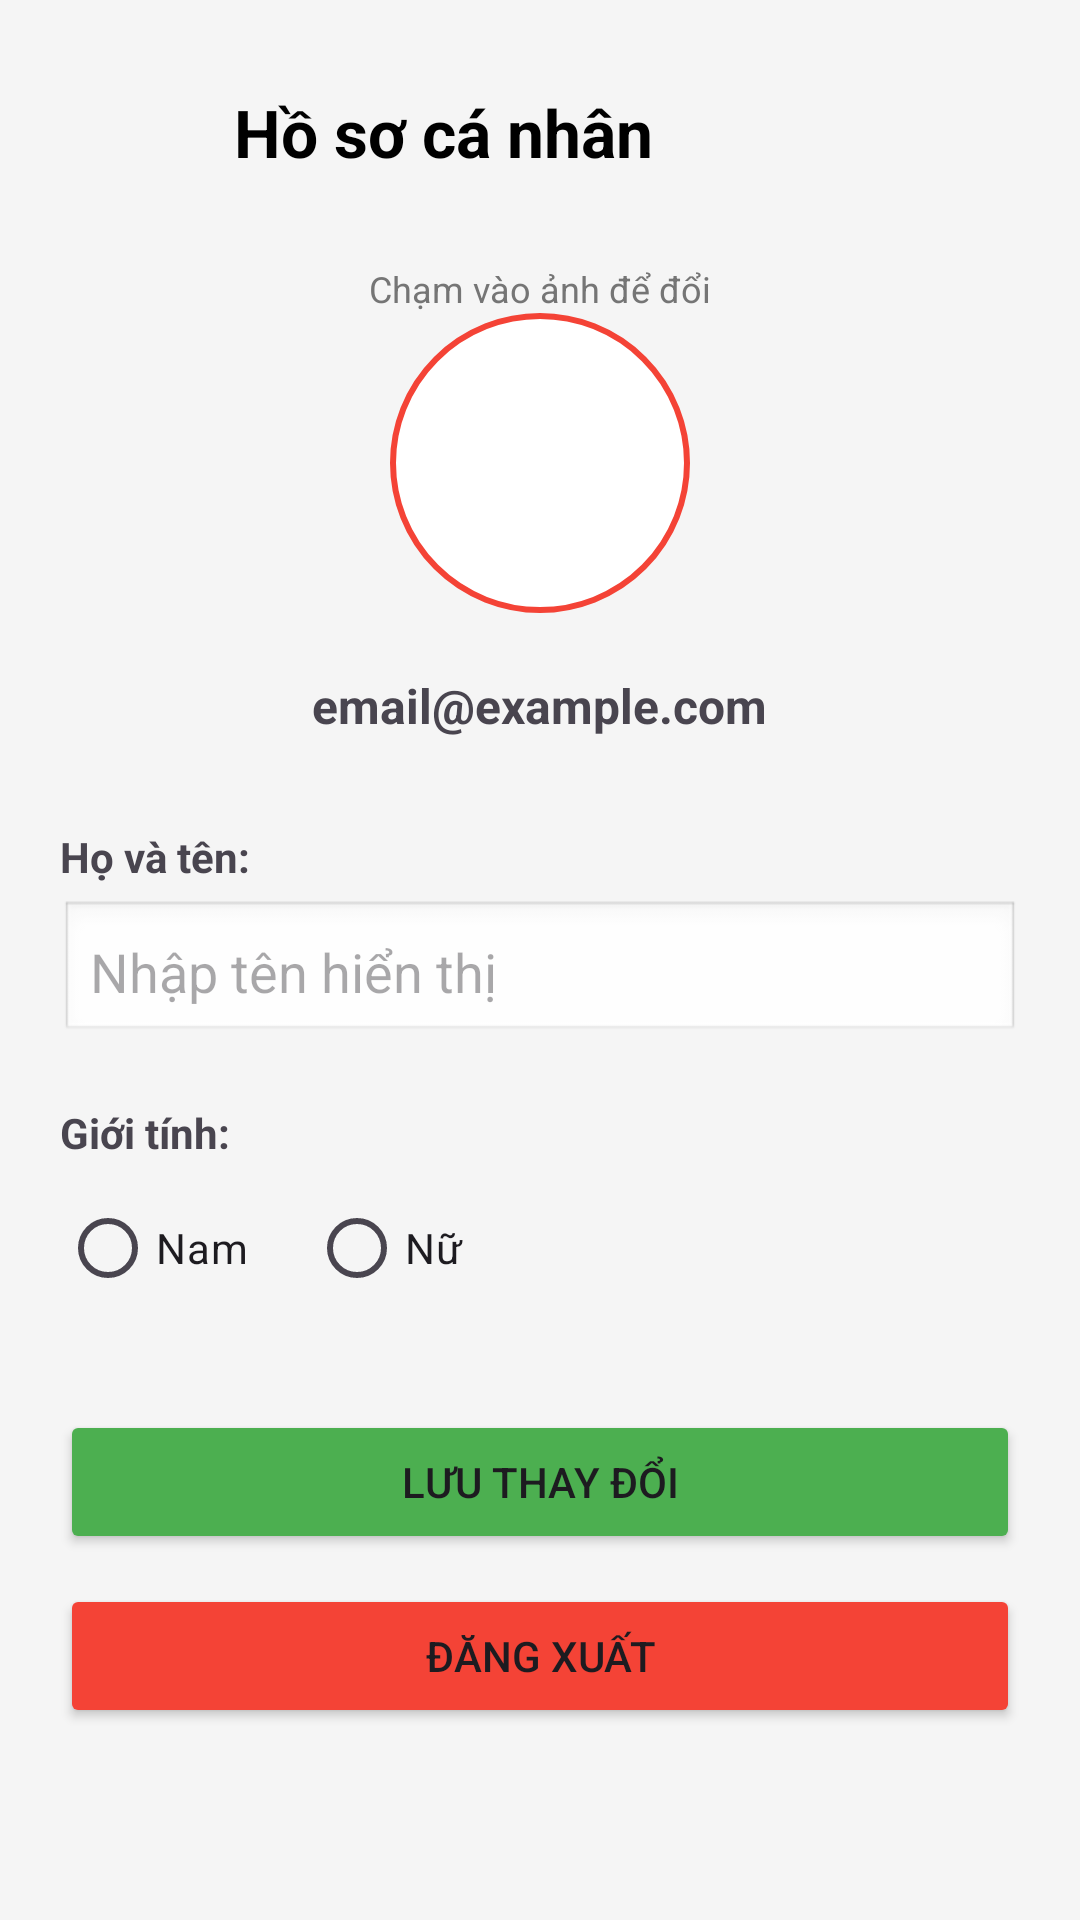

Write the Android layout XML for this screen, with the resource values it uses.
<!-- AndroidManifest.xml: application theme Theme.EnglishSpeedQuiz -->
<!-- res/layout/activity_profile.xml -->
<?xml version="1.0" encoding="utf-8"?>
<LinearLayout xmlns:android="http://schemas.android.com/apk/res/android"
    android:orientation="vertical"
    android:padding="20dp"
    android:gravity="center_horizontal"
    android:background="#F5F5F5"
    android:layout_width="match_parent"
    android:layout_height="match_parent">

    <LinearLayout
        android:orientation="horizontal"
        android:gravity="center_vertical"
        android:layout_marginBottom="20dp"
        android:layout_width="match_parent"
        android:layout_height="wrap_content">

        <ImageButton
            android:id="@+id/btnBack"
            android:layout_width="48dp"
            android:layout_height="48dp"
            android:background="?attr/selectableItemBackgroundBorderless"
            android:src="@drawable/ic_back_arrow"
            android:layout_marginEnd="10dp"
            android:contentDescription="Back"/>

        <TextView
            android:text="Hồ sơ cá nhân"
            android:textSize="22sp"
            android:textStyle="bold"
            android:textColor="#000000"
            android:layout_width="wrap_content"
            android:layout_height="wrap_content"/>
    </LinearLayout>

    <TextView
        android:text="Chạm vào ảnh để đổi"
        android:textSize="12sp"
        android:textColor="#757575"
        android:layout_width="wrap_content"
        android:layout_height="wrap_content"/>

    <ImageView
        android:id="@+id/imgAvatar"
        android:src="@drawable/ic_launcher_foreground"
        android:background="@drawable/bg_circle_error"
        android:padding="10dp"
        android:layout_width="100dp"
        android:layout_height="100dp"
        android:layout_marginBottom="20dp"/>

    <TextView
        android:id="@+id/txtEmail"
        android:text="email@example.com"
        android:textSize="16sp"
        android:textStyle="bold"
        android:layout_marginBottom="30dp"
        android:layout_width="wrap_content"
        android:layout_height="wrap_content"/>

    <TextView
        android:text="Họ và tên:"
        android:layout_gravity="start"
        android:textStyle="bold"
        android:layout_marginBottom="5dp"
        android:layout_width="wrap_content"
        android:layout_height="wrap_content"/>

    <EditText
        android:id="@+id/edtName"
        android:hint="Nhập tên hiển thị"
        android:background="@android:drawable/edit_text"
        android:padding="10dp"
        android:layout_marginBottom="20dp"
        android:layout_width="match_parent"
        android:layout_height="wrap_content"/>

    <TextView
        android:text="Giới tính:"
        android:layout_gravity="start"
        android:textStyle="bold"
        android:layout_marginBottom="5dp"
        android:layout_width="wrap_content"
        android:layout_height="wrap_content"/>

    <RadioGroup
        android:id="@+id/radioGroupGender"
        android:orientation="horizontal"
        android:layout_marginBottom="30dp"
        android:layout_width="match_parent"
        android:layout_height="wrap_content">

        <RadioButton
            android:id="@+id/radioMale"
            android:text="Nam"
            android:layout_marginEnd="20dp"
            android:layout_width="wrap_content"
            android:layout_height="wrap_content"/>

        <RadioButton
            android:id="@+id/radioFemale"
            android:text="Nữ"
            android:layout_width="wrap_content"
            android:layout_height="wrap_content"/>
    </RadioGroup>

    <Button
        android:id="@+id/btnSaveProfile"
        android:text="LƯU THAY ĐỔI"
        android:backgroundTint="#4CAF50"
        android:layout_width="match_parent"
        android:layout_height="wrap_content"/>

    <Button
        android:id="@+id/btnLogout"
        android:text="ĐĂNG XUẤT"
        android:backgroundTint="#F44336"
        android:layout_marginTop="10dp"
        android:layout_width="match_parent"
        android:layout_height="wrap_content"/>

</LinearLayout>
<!-- resources referenced by this layout -->
<resources>
  <!-- drawable bg_circle_error (drawable) -->
  <?xml version="1.0" encoding="utf-8"?>
  <shape xmlns:android="http://schemas.android.com/apk/res/android" android:shape="oval">
      <solid android:color="#FFFFFF" />
      <stroke android:width="2dp" android:color="#F44336" />
      <size android:width="30dp" android:height="30dp"/>
  </shape>
  <!-- drawable ic_launcher_foreground: webp bitmap (mipmap-hdpi, 5988 bytes) -->
  <style name="Theme.EnglishSpeedQuiz" parent="Base.Theme.EnglishSpeedQuiz" />
  <style name="Base.Theme.EnglishSpeedQuiz" parent="Theme.Material3.DayNight.NoActionBar">
          
          
      </style>
</resources>
